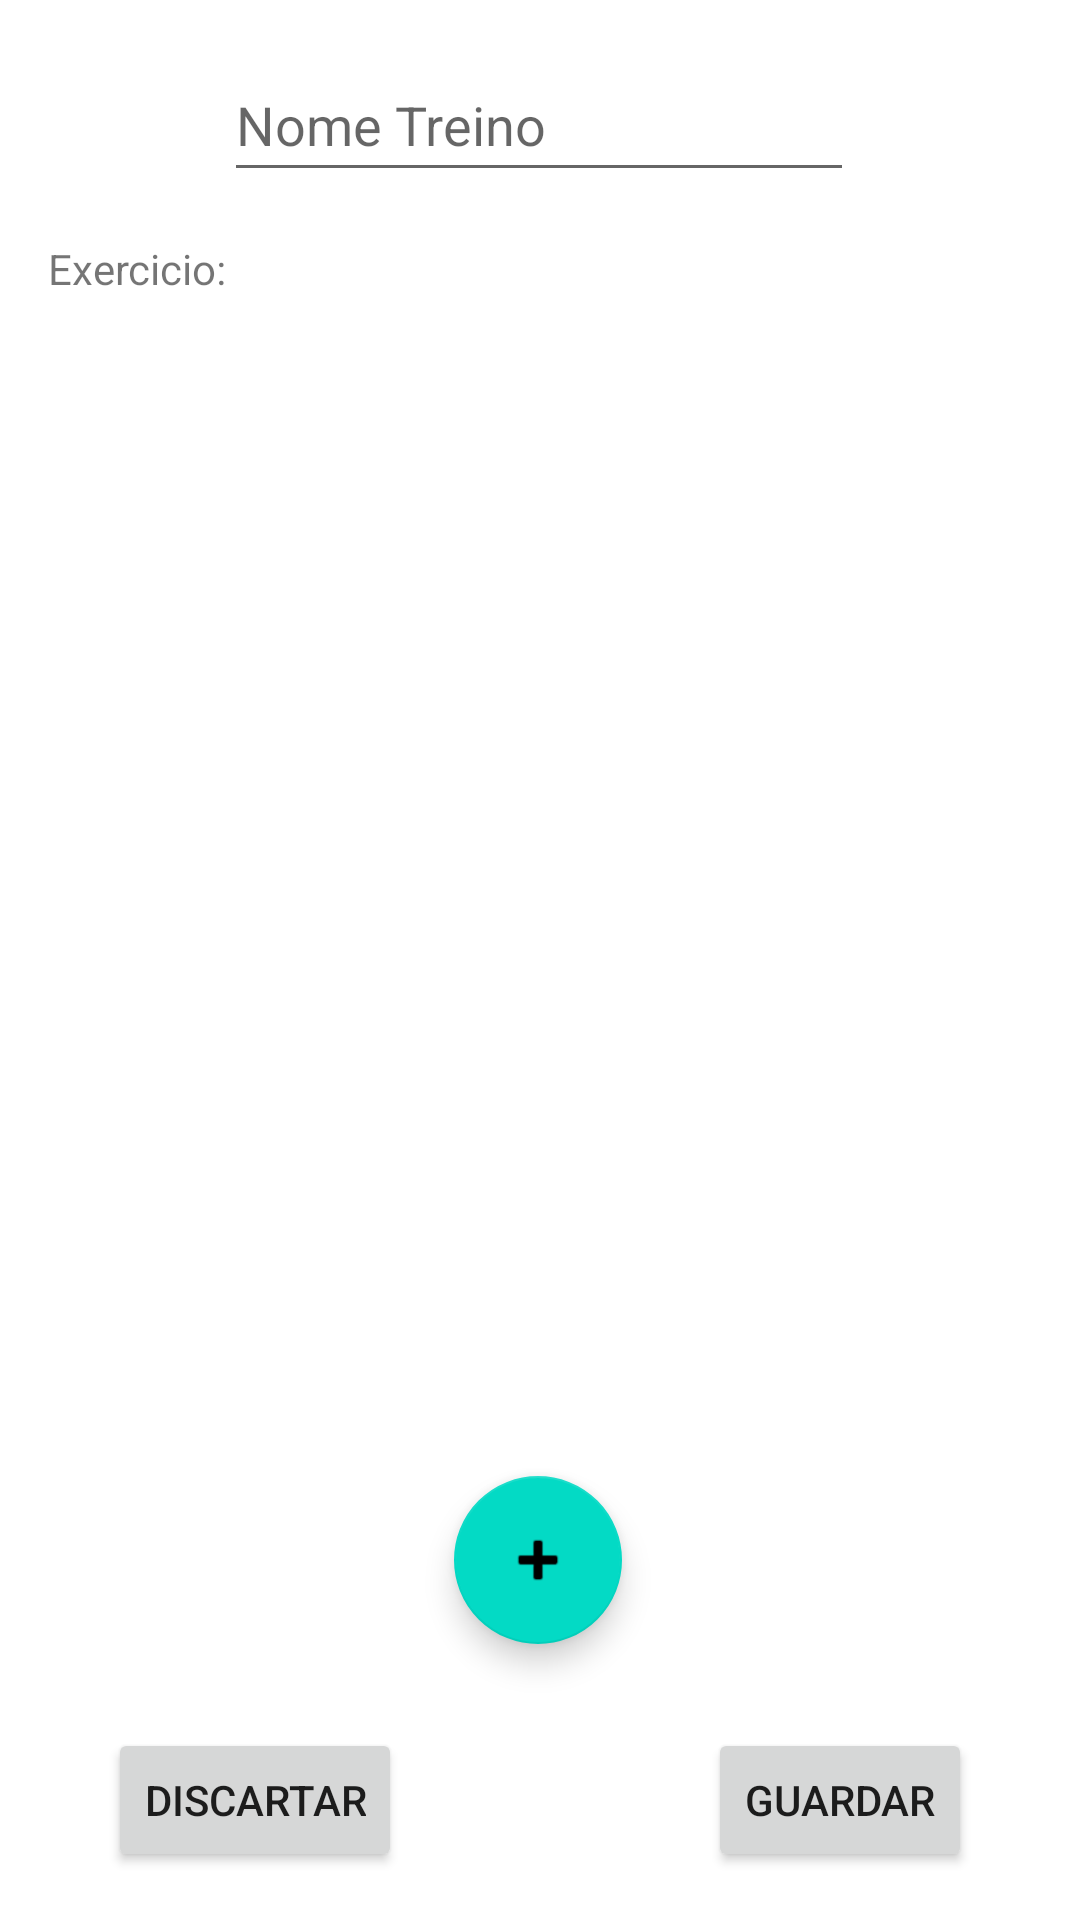

Reconstruct the res/layout file that produces this screen, plus the resources it refers to.
<!-- AndroidManifest.xml: application theme Theme.CasualWorkout -->
<!-- res/layout/activity_criar_treinos.xml -->
<?xml version="1.0" encoding="utf-8"?>
<androidx.constraintlayout.widget.ConstraintLayout xmlns:android="http://schemas.android.com/apk/res/android"
    xmlns:app="http://schemas.android.com/apk/res-auto"
    xmlns:tools="http://schemas.android.com/tools"
    android:layout_width="match_parent"
    android:layout_height="match_parent"
    tools:context=".Criar_Treinos">

    <Button
        android:id="@+id/button_save"
        android:layout_width="wrap_content"
        android:layout_height="wrap_content"
        android:layout_marginEnd="36dp"
        android:layout_marginBottom="16dp"
        android:text="@string/button_save"
        app:layout_constraintBottom_toBottomOf="parent"
        app:layout_constraintEnd_toEndOf="parent"
        android:onClick="Save"/>

    <Button
        android:id="@+id/button_cancel"
        android:layout_width="wrap_content"
        android:layout_height="wrap_content"
        android:layout_marginStart="36dp"
        android:layout_marginBottom="16dp"
        android:text="@string/button_cancel"
        app:layout_constraintBottom_toBottomOf="parent"
        app:layout_constraintStart_toStartOf="parent"
        android:onClick="Cancel"/>

    <EditText
        android:id="@+id/edit_treino"
        android:layout_width="wrap_content"
        android:layout_height="48dp"
        android:layout_marginTop="16dp"
        android:ems="10"
        android:importantForAutofill="no"
        android:inputType="textAutoComplete"
        android:hint="Nome Treino"
        app:layout_constraintEnd_toEndOf="parent"
        app:layout_constraintHorizontal_bias="0.497"
        app:layout_constraintStart_toStartOf="parent"
        app:layout_constraintTop_toTopOf="parent"
        android:textSize="18sp"/>

    <com.google.android.material.floatingactionbutton.FloatingActionButton
        android:id="@+id/AddEx"
        android:layout_width="wrap_content"
        android:layout_height="wrap_content"
        android:layout_marginBottom="92dp"
        android:clickable="true"
        android:onClick="AddEx"
        app:layout_constraintBottom_toBottomOf="parent"
        app:layout_constraintEnd_toEndOf="parent"
        app:layout_constraintHorizontal_bias="0.498"
        app:layout_constraintStart_toStartOf="parent"
        app:srcCompat="@android:drawable/ic_input_add" />

    <TextView
        android:id="@+id/cabeçalho_ex"
        android:layout_width="wrap_content"
        android:layout_height="wrap_content"
        android:layout_marginStart="16dp"
        android:layout_marginTop="80dp"
        android:text="@string/cabeçalho_ex"
        app:layout_constraintStart_toStartOf="parent"
        app:layout_constraintTop_toTopOf="parent" />

</androidx.constraintlayout.widget.ConstraintLayout>
<!-- resources referenced by this layout -->
<resources>
  <string name="button_cancel">Discartar</string>
  <string name="button_save">Guardar</string>
  <style name="Theme.CasualWorkout" parent="Theme.MaterialComponents.DayNight.DarkActionBar">
          
          <item name="colorPrimary">@color/purple_500</item>
          <item name="colorPrimaryVariant">@color/purple_700</item>
          <item name="colorOnPrimary">@color/white</item>
          
          <item name="colorSecondary">@color/teal_200</item>
          <item name="colorSecondaryVariant">@color/teal_700</item>
          <item name="colorOnSecondary">@color/black</item>
          
          <item name="android:statusBarColor" tools:targetApi="l">?attr/colorPrimaryVariant</item>
          
      </style>
  <!-- not gathered from this repository: default colours our renderer supplied (Android Studio template values) -->
  <color name="purple_500">#FF6200EE</color>
  <color name="purple_700">#FF3700B3</color>
  <color name="teal_200">#FF03DAC5</color>
  <color name="teal_700">#FF018786</color>
  <color name="black">#FF000000</color>
  <color name="white">#FFFFFFFF</color>
</resources>
